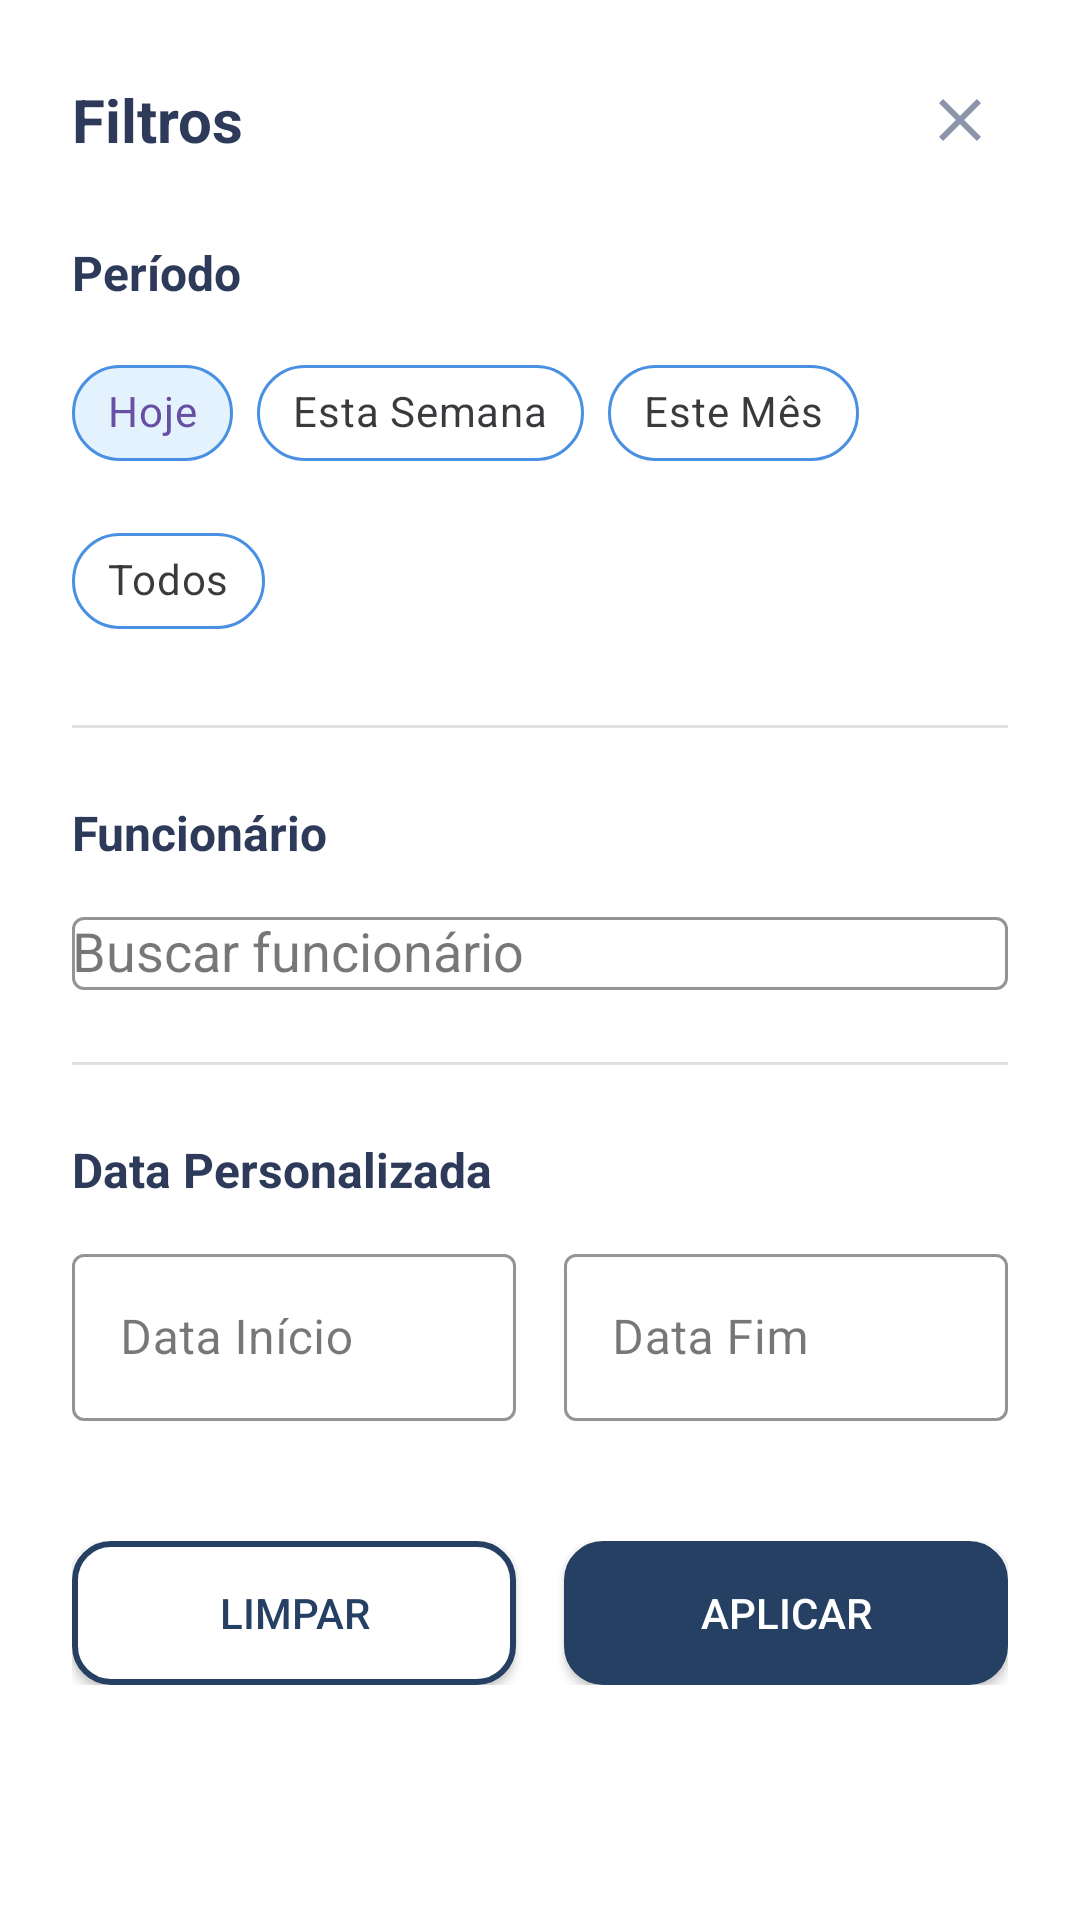

Here is an Android app screen rendered from its layout file. Give the layout XML and the strings, colors and styles it references.
<!-- AndroidManifest.xml: application theme Theme.AppCompat.Light.NoActionBar -->
<!-- res/layout/bottom_sheet_filtros.xml -->
<?xml version="1.0" encoding="utf-8"?>
<LinearLayout xmlns:android="http://schemas.android.com/apk/res/android"
    xmlns:app="http://schemas.android.com/apk/res-auto"
    android:layout_width="match_parent"
    android:layout_height="wrap_content"
    android:orientation="vertical"
    android:background="#FFFFFF"
    android:padding="24dp">

    
    <LinearLayout
        android:layout_width="match_parent"
        android:layout_height="wrap_content"
        android:orientation="horizontal"
        android:gravity="center_vertical"
        android:layout_marginBottom="24dp">

        <TextView
            android:layout_width="0dp"
            android:layout_height="wrap_content"
            android:layout_weight="1"
            android:text="Filtros"
            android:textSize="20sp"
            android:textStyle="bold"
            android:textColor="#2E3A59" />

        <ImageButton
            android:id="@+id/btnFecharFiltros"
            android:layout_width="32dp"
            android:layout_height="32dp"
            android:src="@drawable/ic_close"
            android:background="?attr/selectableItemBackgroundBorderless"
            android:tint="#8B94A8" />

    </LinearLayout>

    
    <TextView
        android:layout_width="wrap_content"
        android:layout_height="wrap_content"
        android:text="Período"
        android:textSize="16sp"
        android:textStyle="bold"
        android:textColor="#2E3A59"
        android:layout_marginBottom="12dp" />

    <com.google.android.material.chip.ChipGroup
        android:id="@+id/chipGroupPeriodo"
        android:layout_width="match_parent"
        android:layout_height="wrap_content"
        android:layout_marginBottom="24dp"
        app:singleSelection="true">

        <com.google.android.material.chip.Chip
            android:id="@+id/chipHoje"
            android:layout_width="wrap_content"
            android:layout_height="wrap_content"
            android:text="Hoje"
            android:checked="true"
            app:chipBackgroundColor="@color/chip_background_selector"
            app:chipStrokeColor="#4A90E2"
            app:chipStrokeWidth="1dp"
            style="@style/Widget.MaterialComponents.Chip.Choice" />

        <com.google.android.material.chip.Chip
            android:id="@+id/chipSemana"
            android:layout_width="wrap_content"
            android:layout_height="wrap_content"
            android:text="Esta Semana"
            android:checked="false"
            app:chipBackgroundColor="@color/chip_background_selector"
            app:chipStrokeColor="#4A90E2"
            app:chipStrokeWidth="1dp"
            style="@style/Widget.MaterialComponents.Chip.Choice" />

        <com.google.android.material.chip.Chip
            android:id="@+id/chipMes"
            android:layout_width="wrap_content"
            android:layout_height="wrap_content"
            android:text="Este Mês"
            android:checked="false"
            app:chipBackgroundColor="@color/chip_background_selector"
            app:chipStrokeColor="#4A90E2"
            app:chipStrokeWidth="1dp"
            style="@style/Widget.MaterialComponents.Chip.Choice" />

        <com.google.android.material.chip.Chip
            android:id="@+id/chipTodos"
            android:layout_width="wrap_content"
            android:layout_height="wrap_content"
            android:text="Todos"
            android:checked="false"
            app:chipBackgroundColor="@color/chip_background_selector"
            app:chipStrokeColor="#4A90E2"
            app:chipStrokeWidth="1dp"
            style="@style/Widget.MaterialComponents.Chip.Choice" />

    </com.google.android.material.chip.ChipGroup>

    
    <View
        android:layout_width="match_parent"
        android:layout_height="1dp"
        android:background="#E0E0E0"
        android:layout_marginBottom="24dp" />

    
    <TextView
        android:layout_width="wrap_content"
        android:layout_height="wrap_content"
        android:text="Funcionário"
        android:textSize="16sp"
        android:textStyle="bold"
        android:textColor="#2E3A59"
        android:layout_marginBottom="12dp" />

    <com.google.android.material.textfield.TextInputLayout
        android:id="@+id/layoutFuncionario"
        android:layout_width="match_parent"
        android:layout_height="wrap_content"
        android:layout_marginBottom="24dp"
        android:hint="Buscar funcionário"
        app:boxStrokeColor="#4A90E2"
        app:hintTextColor="#4A90E2"
        style="@style/Widget.MaterialComponents.TextInputLayout.OutlinedBox">

        <AutoCompleteTextView
            android:id="@+id/autoCompleteFuncionario"
            android:layout_width="match_parent"
            android:layout_height="wrap_content"
            android:inputType="text"
            android:maxLines="1"
            android:completionThreshold="1" />

    </com.google.android.material.textfield.TextInputLayout>

    
    <View
        android:layout_width="match_parent"
        android:layout_height="1dp"
        android:background="#E0E0E0"
        android:layout_marginBottom="24dp" />

    
    <TextView
        android:layout_width="wrap_content"
        android:layout_height="wrap_content"
        android:text="Data Personalizada"
        android:textSize="16sp"
        android:textStyle="bold"
        android:textColor="#2E3A59"
        android:layout_marginBottom="12dp" />

    <LinearLayout
        android:layout_width="match_parent"
        android:layout_height="wrap_content"
        android:orientation="horizontal"
        android:layout_marginBottom="24dp">

        <com.google.android.material.textfield.TextInputLayout
            android:id="@+id/layoutDataInicio"
            android:layout_width="0dp"
            android:layout_height="wrap_content"
            android:layout_weight="1"
            android:layout_marginEnd="8dp"
            android:hint="Data Início"
            app:boxStrokeColor="#4A90E2"
            app:hintTextColor="#4A90E2"
            style="@style/Widget.MaterialComponents.TextInputLayout.OutlinedBox">

            <com.google.android.material.textfield.TextInputEditText
                android:id="@+id/editTextDataInicio"
                android:layout_width="match_parent"
                android:layout_height="wrap_content"
                android:inputType="date"
                android:focusable="false"
                android:clickable="true" />

        </com.google.android.material.textfield.TextInputLayout>

        <com.google.android.material.textfield.TextInputLayout
            android:id="@+id/layoutDataFim"
            android:layout_width="0dp"
            android:layout_height="wrap_content"
            android:layout_weight="1"
            android:layout_marginStart="8dp"
            android:hint="Data Fim"
            app:boxStrokeColor="#4A90E2"
            app:hintTextColor="#4A90E2"
            style="@style/Widget.MaterialComponents.TextInputLayout.OutlinedBox">

            <com.google.android.material.textfield.TextInputEditText
                android:id="@+id/editTextDataFim"
                android:layout_width="match_parent"
                android:layout_height="wrap_content"
                android:inputType="date"
                android:focusable="false"
                android:clickable="true" />

        </com.google.android.material.textfield.TextInputLayout>

    </LinearLayout>

    
    <LinearLayout
        android:layout_width="match_parent"
        android:layout_height="wrap_content"
        android:orientation="horizontal"
        android:layout_marginTop="16dp">

        <Button
            android:id="@+id/btnLimparFiltros"
            android:layout_width="0dp"
            android:layout_height="wrap_content"
            android:layout_weight="1"
            android:layout_marginEnd="8dp"
            android:background="@drawable/button_background_white_blue_selector"
            android:text="Limpar"
            android:textColor="#264064"
            android:textSize="14sp"
            android:padding="12dp" />

        <Button
            android:id="@+id/btnAplicarFiltros"
            android:layout_width="0dp"
            android:layout_height="wrap_content"
            android:layout_weight="1"
            android:layout_marginStart="8dp"
            android:background="@drawable/button_background_blue_selector"
            android:text="Aplicar"
            android:textColor="@android:color/white"
            android:textSize="14sp"
            android:padding="12dp" />

    </LinearLayout>

</LinearLayout>
<!-- resources referenced by this layout -->
<resources>
  <!-- drawable button_background_blue_selector (drawable) -->
  <selector xmlns:android="http://schemas.android.com/apk/res/android">
      <item android:state_pressed="true">
          <shape>
              <solid android:color="#1a2f4d" />
              <corners android:radius="12dp" />
              <stroke android:width="2dp" android:color="#1a2f4d" />
          </shape>
      </item>
      <item android:state_focused="true">
          <shape>
              <solid android:color="#1a2f4d" />
              <corners android:radius="12dp" />
              <stroke android:width="2dp" android:color="#1a2f4d" />
          </shape>
      </item>
      <item>
          <shape>
              <solid android:color="#264064" />
              <corners android:radius="12dp" />
              <stroke android:width="2dp" android:color="#264064" />
          </shape>
      </item>
  </selector>
  <!-- drawable button_background_white_blue_selector (drawable) -->
  <selector xmlns:android="http://schemas.android.com/apk/res/android">
      <item android:state_pressed="true">
          <shape>
              <solid android:color="#F5F5F5" />
              <corners android:radius="12dp" />
              <stroke android:width="2dp" android:color="#1a2f4d" />
          </shape>
      </item>
      <item android:state_focused="true">
          <shape>
              <solid android:color="#F5F5F5" />
              <corners android:radius="12dp" />
              <stroke android:width="2dp" android:color="#1a2f4d" />
          </shape>
      </item>
      <item>
          <shape>
              <solid android:color="#FFFFFF" />
              <corners android:radius="12dp" />
              <stroke android:width="2dp" android:color="#264064" />
          </shape>
      </item>
  </selector>
  <!-- drawable ic_close (drawable) -->
  <vector xmlns:android="http://schemas.android.com/apk/res/android"
      android:width="24dp"
      android:height="24dp"
      android:viewportWidth="24"
      android:viewportHeight="24"
      android:tint="#8B94A8">
    <path
        android:fillColor="@android:color/white"
        android:pathData="M19,6.41L17.59,5 12,10.59 6.41,5 5,6.41 10.59,12 5,17.59 6.41,19 12,13.41 17.59,19 19,17.59 13.41,12z"/>
  </vector>
  <style name="Theme.AppCompat.Light.NoActionBar" parent="Base.Theme.AppCompat.Light.NoActionBar" />
  <style name="Base.Theme.AppCompat.Light.NoActionBar" parent="Theme.Material3.DayNight.NoActionBar">
          
          
      </style>
</resources>
